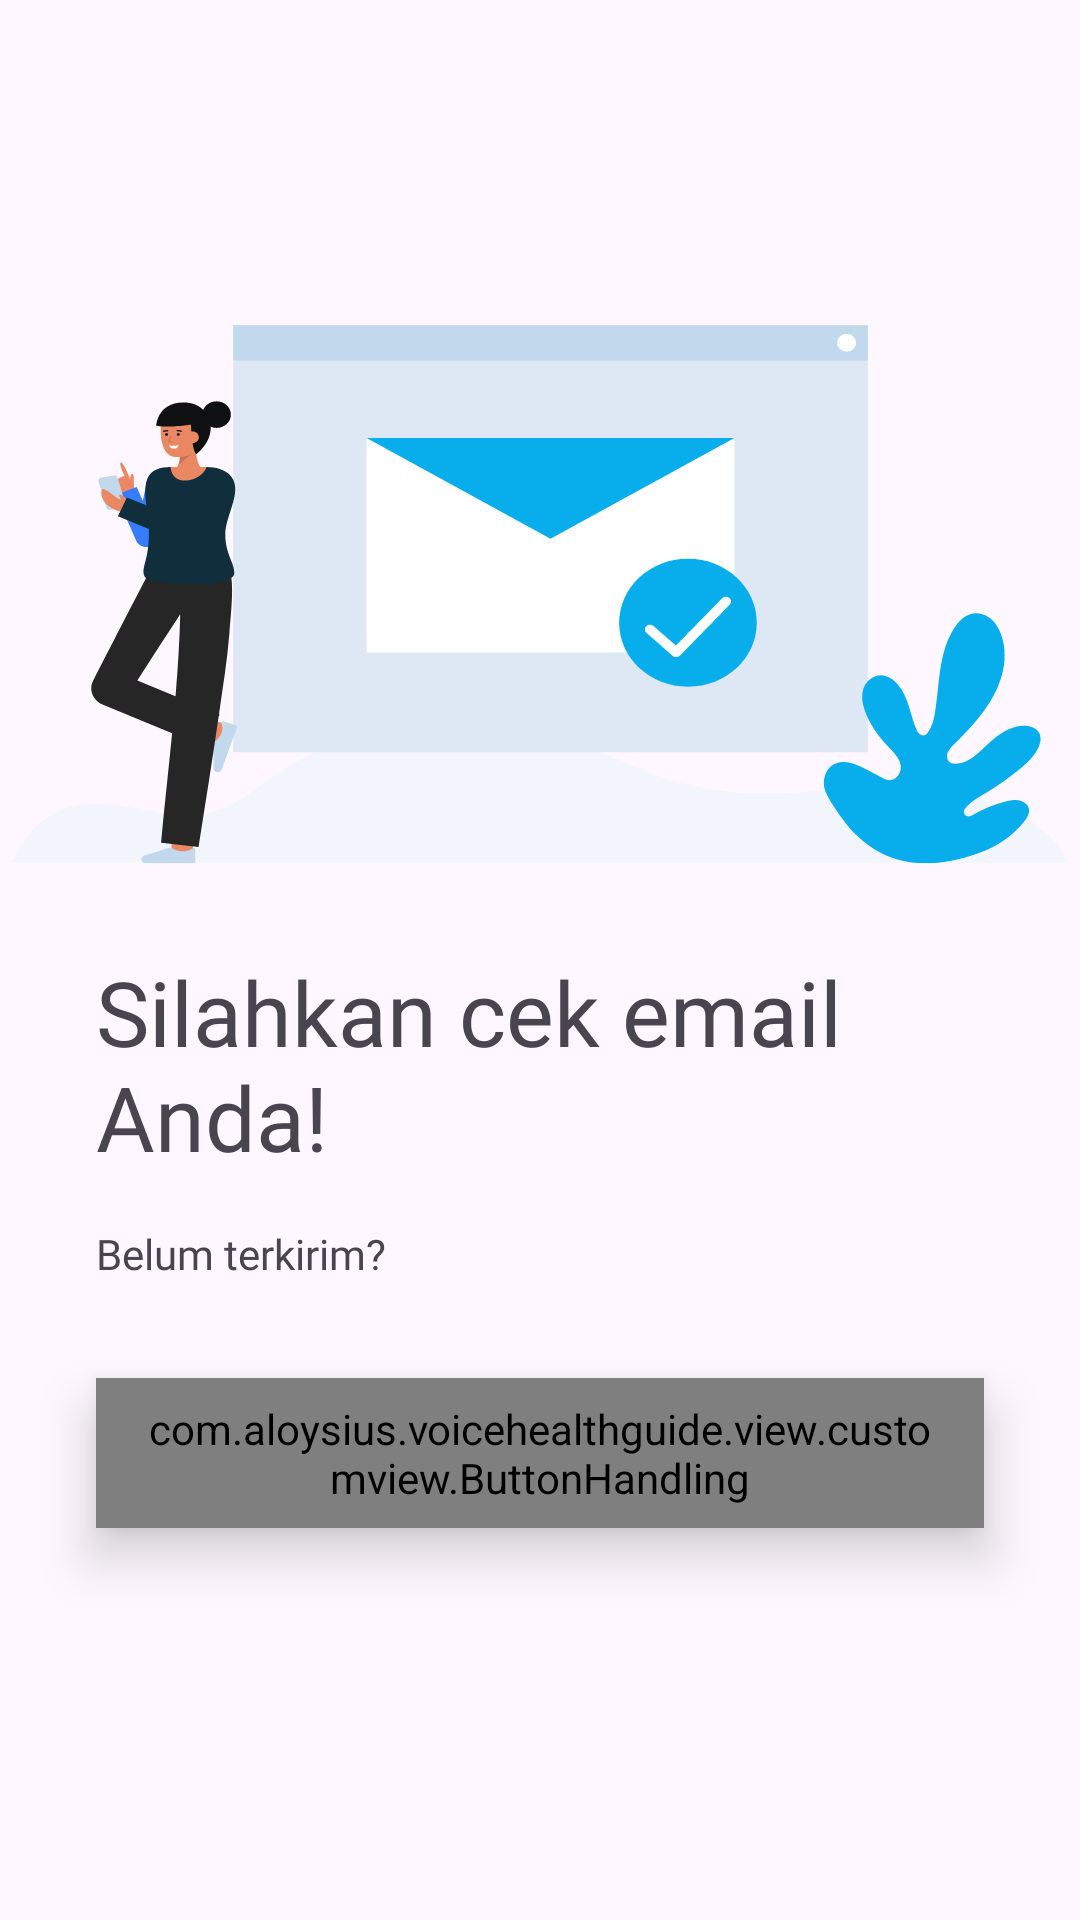

This screen was rendered from an Android layout file. Write that file and the resources it references.
<!-- AndroidManifest.xml: application theme Theme.VoiceHealthGuide -->
<!-- res/layout/activity_email_verification.xml -->
<?xml version="1.0" encoding="utf-8"?>
<androidx.constraintlayout.widget.ConstraintLayout xmlns:android="http://schemas.android.com/apk/res/android"
    xmlns:app="http://schemas.android.com/apk/res-auto"
    xmlns:tools="http://schemas.android.com/tools"
    android:id="@+id/main"
    android:layout_width="match_parent"
    android:layout_height="match_parent"
    tools:context=".view.forgotpassword.emailverification.EmailVerificationActivity">

    <androidx.constraintlayout.widget.ConstraintLayout
        android:layout_width="match_parent"
        android:layout_height="wrap_content"
        android:foregroundGravity="center_vertical"
        app:layout_constraintBottom_toBottomOf="parent"
        app:layout_constraintEnd_toEndOf="parent"
        app:layout_constraintStart_toStartOf="parent"
        app:layout_constraintTop_toTopOf="parent">

        <ImageView
            android:id="@+id/img_forgot_password"
            android:layout_width="0dp"
            android:layout_height="wrap_content"
            android:src="@drawable/img_send_back_email"
            app:layout_constraintEnd_toEndOf="parent"

            app:layout_constraintStart_toStartOf="parent"
            app:layout_constraintTop_toTopOf="parent" />

        <TextView
            android:id="@+id/titleTextView"
            android:layout_width="0dp"
            android:layout_height="wrap_content"
            android:layout_marginStart="32dp"
            android:layout_marginTop="16dp"
            android:layout_marginEnd="32dp"
            android:fontFamily="@font/montserrat_semibold"
            android:text="@string/silahkan_cek_email_anda"
            android:textSize="30sp"
            app:layout_constraintEnd_toEndOf="parent"
            app:layout_constraintStart_toStartOf="parent"
            app:layout_constraintTop_toBottomOf="@id/img_forgot_password" />

        <TextView
            android:id="@+id/text_forgot_password"
            android:layout_width="0dp"
            android:layout_height="wrap_content"
            android:layout_marginStart="32dp"
            android:layout_marginTop="16dp"
            android:layout_marginEnd="32dp"
            android:fontFamily="@font/montserrat"
            android:text="@string/belum_terkirim"
            android:textSize="14sp"
            app:layout_constraintEnd_toEndOf="parent"
            app:layout_constraintStart_toStartOf="parent"
            app:layout_constraintTop_toBottomOf="@id/titleTextView" />


        <com.aloysius.voicehealthguide.view.customview.ButtonHandling
            android:id="@+id/sendButton"
            style="?actionButtonStyle"
            android:layout_width="0dp"
            android:layout_height="50dp"
            android:layout_marginStart="32dp"
            android:layout_marginTop="32dp"
            android:layout_marginEnd="32dp"
            android:layout_marginBottom="32dp"
            android:elevation="10dp"
            android:fontFamily="@font/montserrat_semibold"
            android:stateListAnimator="@null"
            android:text="@string/kirim"
            android:textSize="16sp"
            app:cornerRadius="8dp"
            app:layout_constraintBottom_toBottomOf="parent"
            app:layout_constraintEnd_toEndOf="parent"
            app:layout_constraintStart_toStartOf="parent"
            app:layout_constraintTop_toBottomOf="@id/text_forgot_password" />
    </androidx.constraintlayout.widget.ConstraintLayout>

    <ProgressBar
        android:id="@+id/progressIndicator"
        android:layout_width="wrap_content"
        android:layout_height="wrap_content"
        android:visibility="gone"
        app:layout_constraintBottom_toBottomOf="parent"
        app:layout_constraintEnd_toEndOf="parent"
        app:layout_constraintStart_toStartOf="parent"
        app:layout_constraintTop_toTopOf="parent" />
</androidx.constraintlayout.widget.ConstraintLayout>
<!-- resources referenced by this layout -->
<resources>
  <!-- drawable img_send_back_email: vector/xml drawable (drawable, 13483 chars, omitted) -->
  <string name="belum_terkirim">Belum terkirim?</string>
  <string name="kirim">Kirim</string>
  <string name="silahkan_cek_email_anda">Silahkan cek email Anda!</string>
  <style name="Theme.VoiceHealthGuide" parent="Base.Theme.VoiceHealthGuide" />
  <style name="Base.Theme.VoiceHealthGuide" parent="Theme.Material3.DayNight.NoActionBar">
  
  
      </style>
</resources>
